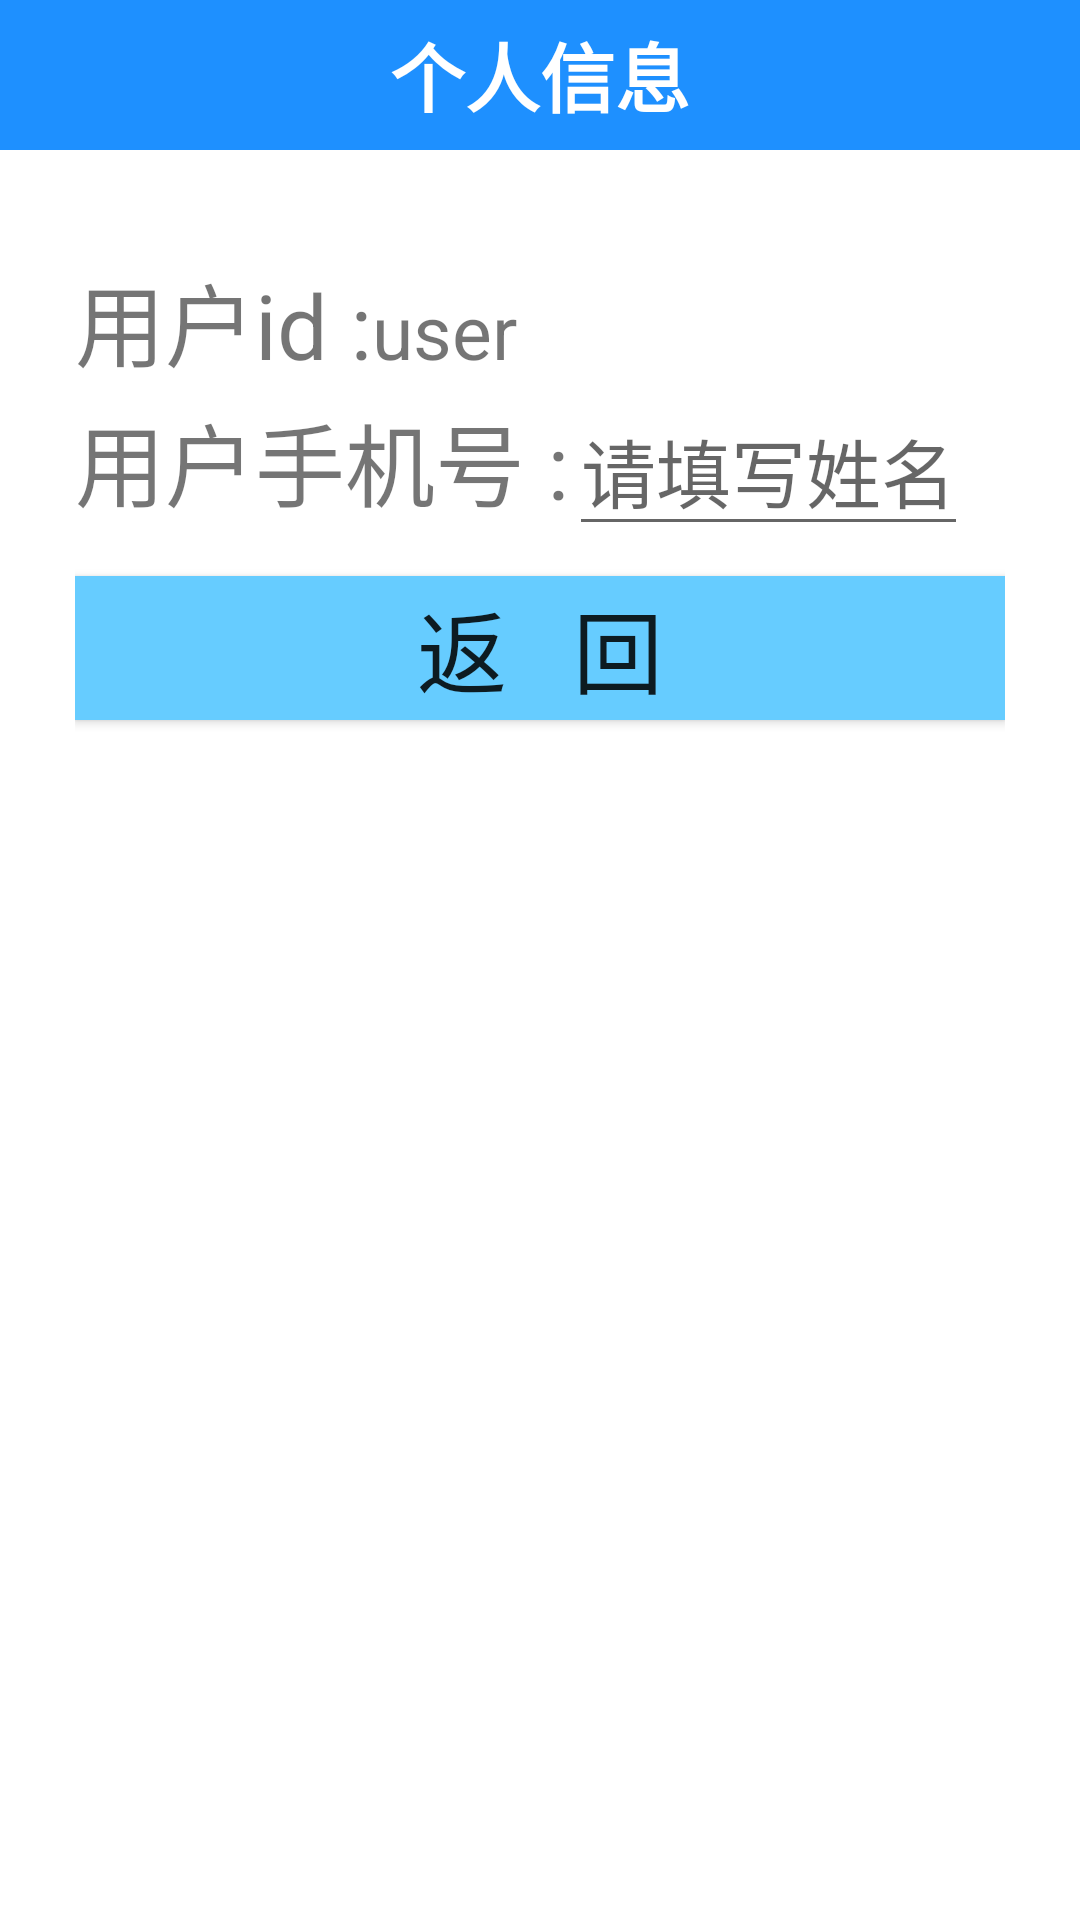

This screen was rendered from an Android layout file. Write that file and the resources it references.
<!-- AndroidManifest.xml: application theme Theme.SecondhandShop -->
<!-- res/layout/activity_my_msg.xml -->
<?xml version="1.0" encoding="utf-8"?>
<LinearLayout xmlns:android="http://schemas.android.com/apk/res/android"
    xmlns:app="http://schemas.android.com/apk/res-auto"
    xmlns:tools="http://schemas.android.com/tools"
    android:layout_width="match_parent"
    android:layout_height="match_parent"
    android:orientation="vertical"
    tools:context=".SetMymsgActivity">
    <LinearLayout

        android:layout_width="match_parent"
        android:layout_height="50dp"
        android:background="#1E90FF"
        android:orientation="horizontal"
        android:layout_gravity="center"
        tools:layout_editor_absoluteY="0dp"
        tools:layout_editor_absoluteX="8dp">

        <TextView
            android:layout_width="match_parent"
            android:layout_height="match_parent"
            android:gravity="center"
            android:textColor="#ffffff"
            android:text="个人信息"
            android:textSize="25dp"
            android:textStyle="bold" />
    </LinearLayout>
    <LinearLayout
        android:layout_width="match_parent"
        android:layout_height="match_parent"
        android:orientation="vertical"
        android:padding="25dp">
        <LinearLayout
            android:layout_width="match_parent"
            android:layout_height="wrap_content"
            android:layout_marginTop="10dp"
            android:orientation="horizontal"
            >
            <TextView
                android:layout_width="wrap_content"
                android:layout_height="wrap_content"
                android:text="用户id :"
                android:textSize="30dp"
                />
            <TextView
                android:id="@+id/showUser"
                android:layout_width="wrap_content"
                android:layout_height="wrap_content"
                android:text="user"
                android:textSize="25dp" />
        </LinearLayout>
        <LinearLayout
            android:layout_width="match_parent"
            android:layout_height="wrap_content"
            android:orientation="horizontal"
            >
            <TextView
                android:layout_width="wrap_content"
                android:layout_height="wrap_content"
                android:text="用户手机号 :"
                android:textSize="30dp"
                />
            <EditText
                android:id="@+id/name"
                android:layout_width="wrap_content"
                android:layout_height="wrap_content"
                android:maxLines="1"
                android:hint="请填写姓名"
                android:textSize="25dp"
                />

        </LinearLayout>

        <Button
            android:id="@+id/back"
            android:layout_width="match_parent"
            android:layout_height="wrap_content"
            android:text="返   回"
            android:textSize="30dp"
            android:background="#66CCFF"
            android:layout_marginTop="10dp"
            />
    </LinearLayout>


</LinearLayout>
<!-- resources referenced by this layout -->
<resources>
  <style name="Theme.SecondhandShop" parent="Theme.MaterialComponents.DayNight.DarkActionBar">
          
          <item name="colorPrimary">@color/purple_500</item>
          <item name="colorPrimaryVariant">@color/purple_700</item>
          <item name="colorOnPrimary">@color/white</item>
          
          <item name="colorSecondary">@color/teal_200</item>
          <item name="colorSecondaryVariant">@color/teal_700</item>
          <item name="colorOnSecondary">@color/black</item>
          
          <item name="android:statusBarColor" tools:targetApi="l">?attr/colorPrimaryVariant</item>
          
      </style>
  <!-- not gathered from this repository: default colours our renderer supplied (Android Studio template values) -->
  <color name="purple_500">#FF6200EE</color>
  <color name="purple_700">#FF3700B3</color>
  <color name="teal_200">#FF03DAC5</color>
  <color name="teal_700">#FF018786</color>
  <color name="black">#FF000000</color>
  <color name="white">#FFFFFFFF</color>
</resources>
